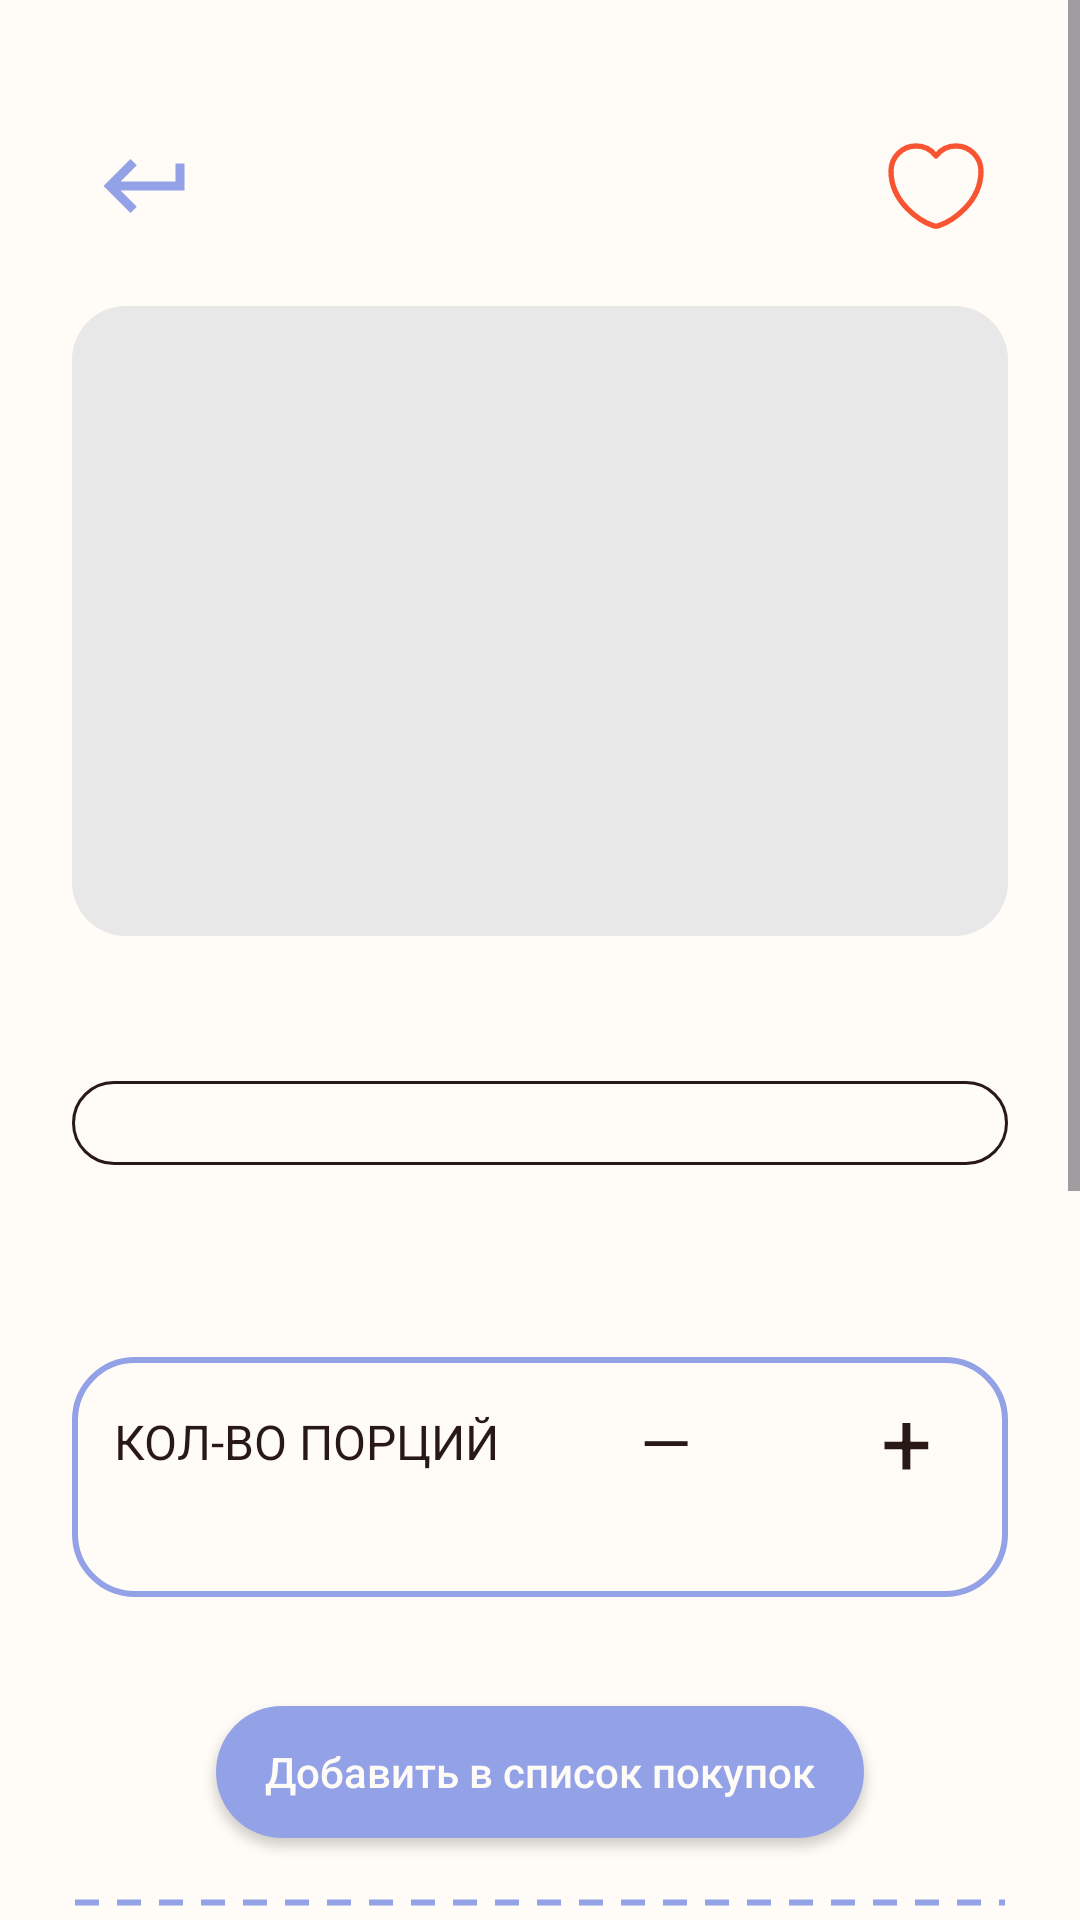

The Android layout XML behind this screen, and the referenced resources:
<!-- AndroidManifest.xml: application theme Theme.Polochka -->
<!-- res/layout/activity_recipe_details.xml -->
<?xml version="1.0" encoding="utf-8"?>
<ScrollView
    xmlns:android="http://schemas.android.com/apk/res/android"
    xmlns:app="http://schemas.android.com/apk/res-auto"
    xmlns:tools="http://schemas.android.com/tools"
    android:layout_width="match_parent"
    android:layout_height="match_parent"
    android:background="@color/background_primary"
    android:clipToPadding="false"
    android:paddingBottom="120dp">

    <androidx.constraintlayout.widget.ConstraintLayout
        android:layout_width="match_parent"
        android:layout_height="wrap_content"
        android:layout_marginTop="10dp"
        android:paddingHorizontal="@dimen/spacing_screen_horizontal"
        android:paddingTop="28dp">

        <ImageView
            android:id="@+id/backButton"
            android:layout_width="48dp"
            android:layout_height="48dp"
            android:padding="6dp"
            android:src="@drawable/ic_back"
            android:clickable="true"
            android:focusable="true"
            android:foreground="?attr/selectableItemBackgroundBorderless"
            android:contentDescription="@string/content_description_back"
            app:layout_constraintTop_toTopOf="parent"
            app:layout_constraintStart_toStartOf="parent" />

        <ImageView
            android:id="@+id/favoriteButton"
            android:layout_width="48dp"
            android:layout_height="48dp"
            android:padding="6dp"
            android:src="@drawable/ic_heart"
            android:clickable="true"
            android:focusable="true"
            android:foreground="?attr/selectableItemBackgroundBorderless"
            app:layout_constraintTop_toTopOf="parent"
            app:layout_constraintEnd_toEndOf="parent" />

        <ImageView
            android:id="@+id/recipeImageView"
            android:layout_width="0dp"
            android:layout_height="210dp"
            android:layout_marginTop="16dp"
            android:background="@drawable/bg_recipe_image_placeholder"
            android:scaleType="centerCrop"
            app:layout_constraintTop_toBottomOf="@id/backButton"
            app:layout_constraintStart_toStartOf="parent"
            app:layout_constraintEnd_toEndOf="parent"
            tools:src="@drawable/ic_pasta" />

        <TextView
            android:id="@+id/titleTextView"
            android:layout_width="0dp"
            android:layout_height="wrap_content"
            android:layout_marginTop="8dp"
            android:textColor="@color/text_primary"
            android:textSize="30sp"
            app:layout_constraintTop_toBottomOf="@id/recipeImageView"
            app:layout_constraintStart_toStartOf="parent"
            app:layout_constraintEnd_toEndOf="parent"
            tools:text="Паста карбонара" />

        <TextView
            android:id="@+id/timeTextView"
            android:layout_width="0dp"
            android:layout_height="28dp"
            android:background="@drawable/shape_recipe_time"
            android:gravity="center"
            android:textColor="@color/text_primary"
            android:textSize="14sp"
            app:layout_constraintTop_toBottomOf="@id/titleTextView"
            app:layout_constraintStart_toStartOf="parent"
            app:layout_constraintEnd_toEndOf="parent"
            tools:text="время приготовления: 15 минут" />

        <androidx.recyclerview.widget.RecyclerView
            android:id="@+id/tagsRecyclerView"
            android:layout_width="0dp"
            android:layout_height="32dp"
            android:layout_marginTop="8dp"
            android:clipToPadding="false"
            android:orientation="horizontal"
            app:layout_constraintTop_toBottomOf="@id/timeTextView"
            app:layout_constraintStart_toStartOf="parent"
            app:layout_constraintEnd_toEndOf="parent"
            tools:listitem="@layout/item_recipe_tag"
            tools:itemCount="3" />

        <androidx.constraintlayout.widget.ConstraintLayout
            android:id="@+id/ingredientsBlock"
            android:layout_width="0dp"
            android:layout_height="wrap_content"
            android:layout_marginTop="24dp"
            android:background="@drawable/bg_recipe_ingredients"
            android:paddingHorizontal="0dp"
            app:layout_constraintTop_toBottomOf="@id/tagsRecyclerView"
            app:layout_constraintStart_toStartOf="parent"
            app:layout_constraintEnd_toEndOf="parent">

            <androidx.constraintlayout.widget.ConstraintLayout
                android:id="@+id/ingredientsHeader"
                android:layout_width="0dp"
                android:layout_height="56dp"
                android:background="@drawable/bg_recipe_ingredients_header"
                android:paddingHorizontal="14dp"
                app:layout_constraintTop_toTopOf="parent"
                app:layout_constraintStart_toStartOf="parent"
                app:layout_constraintEnd_toEndOf="parent">

                <TextView
                    android:id="@+id/ingredientsTitleTextView"
                    android:layout_width="0dp"
                    android:layout_height="wrap_content"
                    android:text="@string/recipe_ingredients_title"
                    android:textColor="@color/text_primary"
                    android:textAllCaps="true"
                    android:textSize="16sp"
                    app:layout_constraintStart_toStartOf="parent"
                    app:layout_constraintEnd_toStartOf="@id/portionControls"
                    app:layout_constraintBottom_toBottomOf="parent"
                    app:layout_constraintTop_toTopOf="parent" />

                <LinearLayout
                    android:id="@+id/portionControls"
                    android:layout_width="120dp"
                    android:layout_height="48dp"
                    android:orientation="horizontal"
                    android:gravity="center"
                    app:layout_constraintTop_toTopOf="parent"
                    app:layout_constraintBottom_toBottomOf="parent"
                    app:layout_constraintEnd_toEndOf="parent">

                    <TextView
                        android:id="@+id/decreasePortionButton"
                        android:layout_width="0dp"
                        android:layout_height="match_parent"
                        android:layout_weight="1"
                        android:gravity="center"
                        android:text="—"
                        android:textColor="@color/text_primary"
                        android:textSize="22sp"
                        android:clickable="true"
                        android:focusable="true" />

                    <TextView
                        android:id="@+id/portionCountTextView"
                        android:layout_width="0dp"
                        android:layout_height="match_parent"
                        android:layout_weight="1"
                        android:gravity="center"
                        android:textColor="@color/text_primary"
                        android:textSize="18sp"
                        tools:text="1" />

                    <TextView
                        android:id="@+id/increasePortionButton"
                        android:layout_width="0dp"
                        android:layout_height="match_parent"
                        android:layout_weight="1"
                        android:gravity="center"
                        android:text="+"
                        android:textColor="@color/text_primary"
                        android:textSize="30sp"
                        android:clickable="true"
                        android:focusable="true" />

                </LinearLayout>

            </androidx.constraintlayout.widget.ConstraintLayout>

            <androidx.recyclerview.widget.RecyclerView
                android:id="@+id/ingredientsRecyclerView"
                android:layout_width="0dp"
                android:layout_height="wrap_content"
                android:layout_marginTop="10dp"
                android:layout_marginStart="14dp"
                android:layout_marginEnd="14dp"
                android:layout_marginBottom="14dp"
                android:nestedScrollingEnabled="false"
                app:layout_constraintTop_toBottomOf="@id/ingredientsHeader"
                app:layout_constraintStart_toStartOf="parent"
                app:layout_constraintEnd_toEndOf="parent"
                app:layout_constraintBottom_toBottomOf="parent"
                tools:listitem="@layout/item_recipe_ingredient"
                tools:itemCount="5" />

        </androidx.constraintlayout.widget.ConstraintLayout>

        <TextView
            android:id="@+id/missingTextView"
            android:layout_width="0dp"
            android:layout_height="wrap_content"
            android:layout_marginTop="8dp"
            android:gravity="center"
            android:textColor="@color/text_primary"
            android:textSize="15sp"
            app:layout_constraintTop_toBottomOf="@id/ingredientsBlock"
            app:layout_constraintStart_toStartOf="parent"
            app:layout_constraintEnd_toEndOf="parent"
            tools:text="У вас не хватает 3 ингредиентов" />

        <Button
            android:id="@+id/addToShoppingListButton"
            android:layout_width="0dp"
            android:layout_height="44dp"
            android:layout_marginTop="8dp"
            android:layout_marginStart="48dp"
            android:layout_marginEnd="48dp"
            android:background="@drawable/shape_button_primary"
            app:backgroundTint="@null"
            android:text="@string/action_add_to_shopping_list"
            android:textAllCaps="false"
            android:textColor="@color/background_primary"
            app:layout_constraintTop_toBottomOf="@id/missingTextView"
            app:layout_constraintStart_toStartOf="parent"
            app:layout_constraintEnd_toEndOf="parent" />

        <View
            android:id="@+id/divider"
            android:layout_width="0dp"
            android:layout_height="3dp"
            android:layout_marginTop="20dp"
            android:background="@drawable/bg_dashed_line"
            app:layout_constraintTop_toBottomOf="@id/addToShoppingListButton"
            app:layout_constraintStart_toStartOf="parent"
            app:layout_constraintEnd_toEndOf="parent" />

        <androidx.recyclerview.widget.RecyclerView
            android:id="@+id/stepsRecyclerView"
            android:layout_width="0dp"
            android:layout_height="wrap_content"
            android:layout_marginTop="25dp"
            android:nestedScrollingEnabled="false"
            app:layout_constraintEnd_toEndOf="parent"
            app:layout_constraintHorizontal_bias="1.0"
            app:layout_constraintStart_toStartOf="parent"
            app:layout_constraintTop_toBottomOf="@id/divider"
            tools:itemCount="4"
            tools:listitem="@layout/item_recipe_step" />

        <include
            android:id="@+id/ratingBlock"
            layout="@layout/view_recipe_rating"
            android:layout_width="0dp"
            android:layout_height="wrap_content"
            android:layout_marginTop="28dp"
            app:layout_constraintTop_toBottomOf="@id/stepsRecyclerView"
            app:layout_constraintStart_toStartOf="parent"
            app:layout_constraintEnd_toEndOf="parent" />

    </androidx.constraintlayout.widget.ConstraintLayout>

</ScrollView>
<!-- res/layout/item_recipe_tag.xml (included above) -->
<?xml version="1.0" encoding="utf-8"?>
<TextView
    xmlns:android="http://schemas.android.com/apk/res/android"
    xmlns:tools="http://schemas.android.com/tools"
    android:id="@+id/tagTextView"
    android:layout_width="wrap_content"
    android:layout_height="28dp"
    android:layout_marginEnd="8dp"
    android:background="@drawable/shape_recipe_tag"
    android:gravity="center"
    android:paddingHorizontal="16dp"
    android:textColor="@color/text_primary"
    android:textSize="13sp"
    tools:text="сытно" />
<!-- res/layout/item_recipe_ingredient.xml (included above) -->
<?xml version="1.0" encoding="utf-8"?>
<androidx.constraintlayout.widget.ConstraintLayout
    xmlns:android="http://schemas.android.com/apk/res/android"
    xmlns:app="http://schemas.android.com/apk/res-auto"
    xmlns:tools="http://schemas.android.com/tools"
    android:layout_width="match_parent"
    android:layout_height="32dp">

    <ImageView
        android:id="@+id/statusImageView"
        android:layout_width="18dp"
        android:layout_height="18dp"
        android:contentDescription="@null"
        app:layout_constraintStart_toStartOf="parent"
        app:layout_constraintTop_toTopOf="parent"
        app:layout_constraintBottom_toBottomOf="parent"
        tools:src="@drawable/ic_check" />

    <TextView
        android:id="@+id/nameTextView"
        android:layout_width="0dp"
        android:layout_height="match_parent"
        android:layout_marginStart="8dp"
        android:gravity="center_vertical"
        android:textColor="@color/text_primary"
        android:textSize="15sp"
        app:layout_constraintStart_toEndOf="@id/statusImageView"
        app:layout_constraintEnd_toStartOf="@id/amountTextView"
        app:layout_constraintTop_toTopOf="parent"
        app:layout_constraintBottom_toBottomOf="parent"
        tools:text="Паста сухая" />

    <TextView
        android:id="@+id/amountTextView"
        android:layout_width="wrap_content"
        android:layout_height="match_parent"
        android:gravity="center_vertical|end"
        android:textColor="@color/text_primary"
        android:textSize="15sp"
        app:layout_constraintEnd_toEndOf="parent"
        app:layout_constraintTop_toTopOf="parent"
        app:layout_constraintBottom_toBottomOf="parent"
        tools:text="100 г" />

</androidx.constraintlayout.widget.ConstraintLayout>
<!-- res/layout/item_recipe_step.xml (included above) -->
<?xml version="1.0" encoding="utf-8"?>
<androidx.constraintlayout.widget.ConstraintLayout
    xmlns:android="http://schemas.android.com/apk/res/android"
    xmlns:app="http://schemas.android.com/apk/res-auto"
    xmlns:tools="http://schemas.android.com/tools"
    android:id="@+id/stepRoot"
    android:layout_width="match_parent"
    android:layout_height="wrap_content"
    android:layout_marginBottom="16dp"
    android:background="@drawable/bg_recipe_step_card"
    android:padding="0dp">

    <androidx.constraintlayout.widget.ConstraintLayout
        android:id="@+id/stepHeader"
        android:layout_width="0dp"
        android:layout_height="46dp"
        android:background="@drawable/bg_recipe_step_header"
        android:paddingStart="16dp"
        android:paddingEnd="12dp"
        android:layout_marginHorizontal="0dp"
        app:layout_constraintTop_toTopOf="parent"
        app:layout_constraintStart_toStartOf="parent"
        app:layout_constraintEnd_toEndOf="parent">

        <TextView
            android:id="@+id/stepTitleTextView"
            android:layout_width="0dp"
            android:layout_height="wrap_content"
            android:textColor="@color/text_primary"
            android:textSize="18sp"
            android:layout_marginEnd="30dp"
            app:layout_constraintStart_toStartOf="parent"
            app:layout_constraintEnd_toStartOf="@id/soundButton"
            app:layout_constraintTop_toTopOf="parent"
            app:layout_constraintBottom_toBottomOf="parent"
            tools:text="ШАГ 1" />

        <ImageView
            android:id="@+id/soundButton"
            android:layout_width="22dp"
            android:layout_height="22dp"
            android:src="@drawable/ic_sound"
            app:tint="@color/text_primary"
            android:layout_marginEnd="20dp"
            app:layout_constraintEnd_toStartOf="@id/expandButton"
            app:layout_constraintTop_toTopOf="parent"
            app:layout_constraintBottom_toBottomOf="parent" />

        <ImageView
            android:id="@+id/expandButton"
            android:layout_width="22dp"
            android:layout_height="22dp"
            android:layout_marginEnd="20dp"
            android:src="@drawable/ic_arrow_down"
            app:tint="@color/text_primary"
            app:layout_constraintEnd_toEndOf="parent"
            app:layout_constraintTop_toTopOf="parent"
            app:layout_constraintBottom_toBottomOf="parent" />

    </androidx.constraintlayout.widget.ConstraintLayout>

    <TextView
        android:id="@+id/stepTextTextView"
        android:layout_width="0dp"
        android:layout_height="wrap_content"
        android:layout_marginStart="16dp"
        android:layout_marginTop="18dp"
        android:layout_marginEnd="16dp"
        android:layout_marginBottom="22dp"
        android:textColor="@color/text_primary"
        android:textSize="15sp"
        app:layout_constraintTop_toBottomOf="@id/stepHeader"
        app:layout_constraintStart_toStartOf="parent"
        app:layout_constraintEnd_toEndOf="parent"
        app:layout_constraintBottom_toBottomOf="parent"
        tools:text="Натираем сыр на мелкой терке. Так блюдо получится вкуснее." />

</androidx.constraintlayout.widget.ConstraintLayout>
<!-- res/layout/view_recipe_rating.xml (included above) -->
<?xml version="1.0" encoding="utf-8"?>
<LinearLayout
    xmlns:android="http://schemas.android.com/apk/res/android"
    android:id="@+id/ratingRoot"
    android:layout_width="match_parent"
    android:layout_height="wrap_content"
    android:orientation="vertical"
    android:gravity="center_horizontal">

    <TextView
        android:id="@+id/ratingTitleTextView"
        android:layout_width="wrap_content"
        android:layout_height="wrap_content"
        android:text="@string/recipe_rate"
        android:textColor="@color/button_primary"
        android:textSize="18sp" />

    <LinearLayout
        android:id="@+id/ratingButtonsContainer"
        android:layout_width="wrap_content"
        android:layout_height="wrap_content"
        android:layout_marginTop="15dp"
        android:orientation="horizontal">

        <ImageView
            android:id="@+id/badRatingButton"
            style="@style/RecipeRatingButton"
            android:src="@drawable/ic_rating_bad"
            android:contentDescription="@string/content_description_bad_rating" />

        <ImageView
            android:id="@+id/neutralRatingButton"
            style="@style/RecipeRatingButton"
            android:src="@drawable/ic_rating_neutral"
            android:contentDescription="@string/content_description_neutral_rating" />

        <ImageView
            android:id="@+id/goodRatingButton"
            style="@style/RecipeRatingButton"
            android:src="@drawable/ic_rating_good"
            android:contentDescription="@string/content_description_good_rating" />

    </LinearLayout>

    <EditText
        android:id="@+id/ratingCommentEditText"
        android:layout_width="280dp"
        android:layout_height="40dp"
        android:layout_marginTop="20dp"
        android:background="@drawable/shape_recipe_comment_field"
        android:hint="@string/comment"
        android:paddingHorizontal="16dp"
        android:textColor="@color/text_primary"
        android:textColorHint="@color/field_texthint"
        android:textSize="14sp" />

</LinearLayout>
<!-- resources referenced by this layout -->
<resources>
  <color name="background_primary">#FFFBF6</color>
  <color name="button_primary">#93A2E6</color>
  <color name="field_texthint">#AEAEAC</color>
  <color name="text_primary">#281916</color>
  <dimen name="spacing_screen_horizontal">24dp</dimen>
  <!-- drawable bg_dashed_line (drawable) -->
  <?xml version="1.0" encoding="utf-8"?>
  <shape xmlns:android="http://schemas.android.com/apk/res/android"
      android:shape="line">
  
      <stroke
          android:width="2dp"
          android:color="@color/button_primary"
          android:dashWidth="8dp"
          android:dashGap="6dp"/>
  
  </shape>
  <!-- drawable bg_recipe_image_placeholder (drawable) -->
  <shape xmlns:android="http://schemas.android.com/apk/res/android">
      <solid android:color="@color/field_background" />
      <corners android:radius="18dp" />
  </shape>
  <!-- drawable bg_recipe_ingredients (drawable) -->
  <shape xmlns:android="http://schemas.android.com/apk/res/android">
      <solid android:color="@color/background_primary" />
      <stroke android:width="2dp" android:color="@color/button_primary" />
      <corners android:radius="20dp" />
  </shape>
  <!-- drawable bg_recipe_step_card (drawable) -->
  <shape xmlns:android="http://schemas.android.com/apk/res/android">
      <solid android:color="@android:color/transparent" />
      <stroke
          android:width="2dp"
          android:color="@color/recipe_step_inactive" />
      <corners android:radius="20dp" />
  </shape>
  <!-- drawable bg_recipe_step_header (drawable) -->
  <shape xmlns:android="http://schemas.android.com/apk/res/android">
      <solid android:color="@color/recipe_step_inactive" />
      <corners android:radius="20dp"/>
  </shape>
  <!-- drawable shape_button_primary (drawable) -->
  <?xml version="1.0" encoding="utf-8"?>
  <shape xmlns:android="http://schemas.android.com/apk/res/android">
      <solid android:color="@color/button_primary"/>
      <corners android:radius="@dimen/btn_radius"/>
  
  </shape>
  <!-- drawable shape_recipe_comment_field (drawable) -->
  <shape xmlns:android="http://schemas.android.com/apk/res/android">
      <solid android:color="@color/text_hint" />
      <corners android:radius="18dp" />
  </shape>
  <!-- drawable shape_recipe_tag (drawable) -->
  <?xml version="1.0" encoding="utf-8"?>
  <shape xmlns:android="http://schemas.android.com/apk/res/android">
      <solid android:color="@color/button_social" />
      <corners android:radius="90dp" />
  </shape>
  <!-- drawable shape_recipe_time (drawable) -->
  <shape xmlns:android="http://schemas.android.com/apk/res/android">
      <solid android:color="@android:color/transparent" />
      <stroke android:width="1dp" android:color="@color/text_primary" />
      <corners android:radius="14dp" />
  </shape>
  <string name="action_add_to_shopping_list">Добавить в список покупок</string>
  <string name="comment">Комментарий</string>
  <string name="content_description_back">Назад</string>
  <string name="content_description_bad_rating">Плохая оценка</string>
  <string name="content_description_good_rating">Хорошая оценка</string>
  <string name="content_description_neutral_rating">Нейтральная оценка</string>
  <string name="recipe_ingredients_title">Кол-во порций</string>
  <string name="recipe_rate">ОЦЕНИТЕ РЕЦЕПТ</string>
  <style name="Theme.Polochka" parent="Base.Theme.Polochka" />
  <color name="field_background">#E8E8E8</color>
  <color name="recipe_step_inactive">#D9D9D9</color>
  <dimen name="btn_radius">30dp</dimen>
  <color name="text_hint">#D9D9D9</color>
  <color name="button_social">#E4FF6A</color>
  <style name="Base.Theme.Polochka" parent="Theme.Material3.DayNight.NoActionBar">
          
          
      </style>
</resources>
